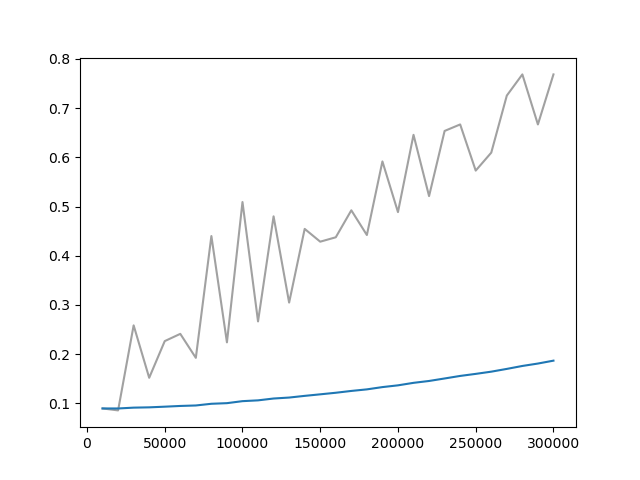

The data file committed next to this chart (first rows):
Wall time, Step, Value
1712520570, 10000, 0.08989
1712520835, 20000, 0.08594
1712521099, 30000, 0.2586
1712521348, 40000, 0.1522
1712521588, 50000, 0.2267
1712521859, 60000, 0.2414
1712522130, 70000, 0.1927
1712522380, 80000, 0.44
1712522696, 90000, 0.2241
1712522969, 100000, 0.5091
1712523243, 110000, 0.2667
1712523507, 120000, 0.48
1712523762, 130000, 0.3049
1712524013, 140000, 0.4545
1712524284, 150000, 0.4286
1712524555, 160000, 0.4375
1712524825, 170000, 0.4923
1712525113, 180000, 0.4421
1712525380, 190000, 0.5915
1712525658, 200000, 0.4886
1712525912, 210000, 0.6456
1712526182, 220000, 0.5211
1712526454, 230000, 0.6535
1712526713, 240000, 0.6667
1712526994, 250000, 0.5729
1712527255, 260000, 0.6094
1712527522, 270000, 0.7253
1712527781, 280000, 0.7683
1712528053, 290000, 0.6667
1712528329, 300000, 0.7683
